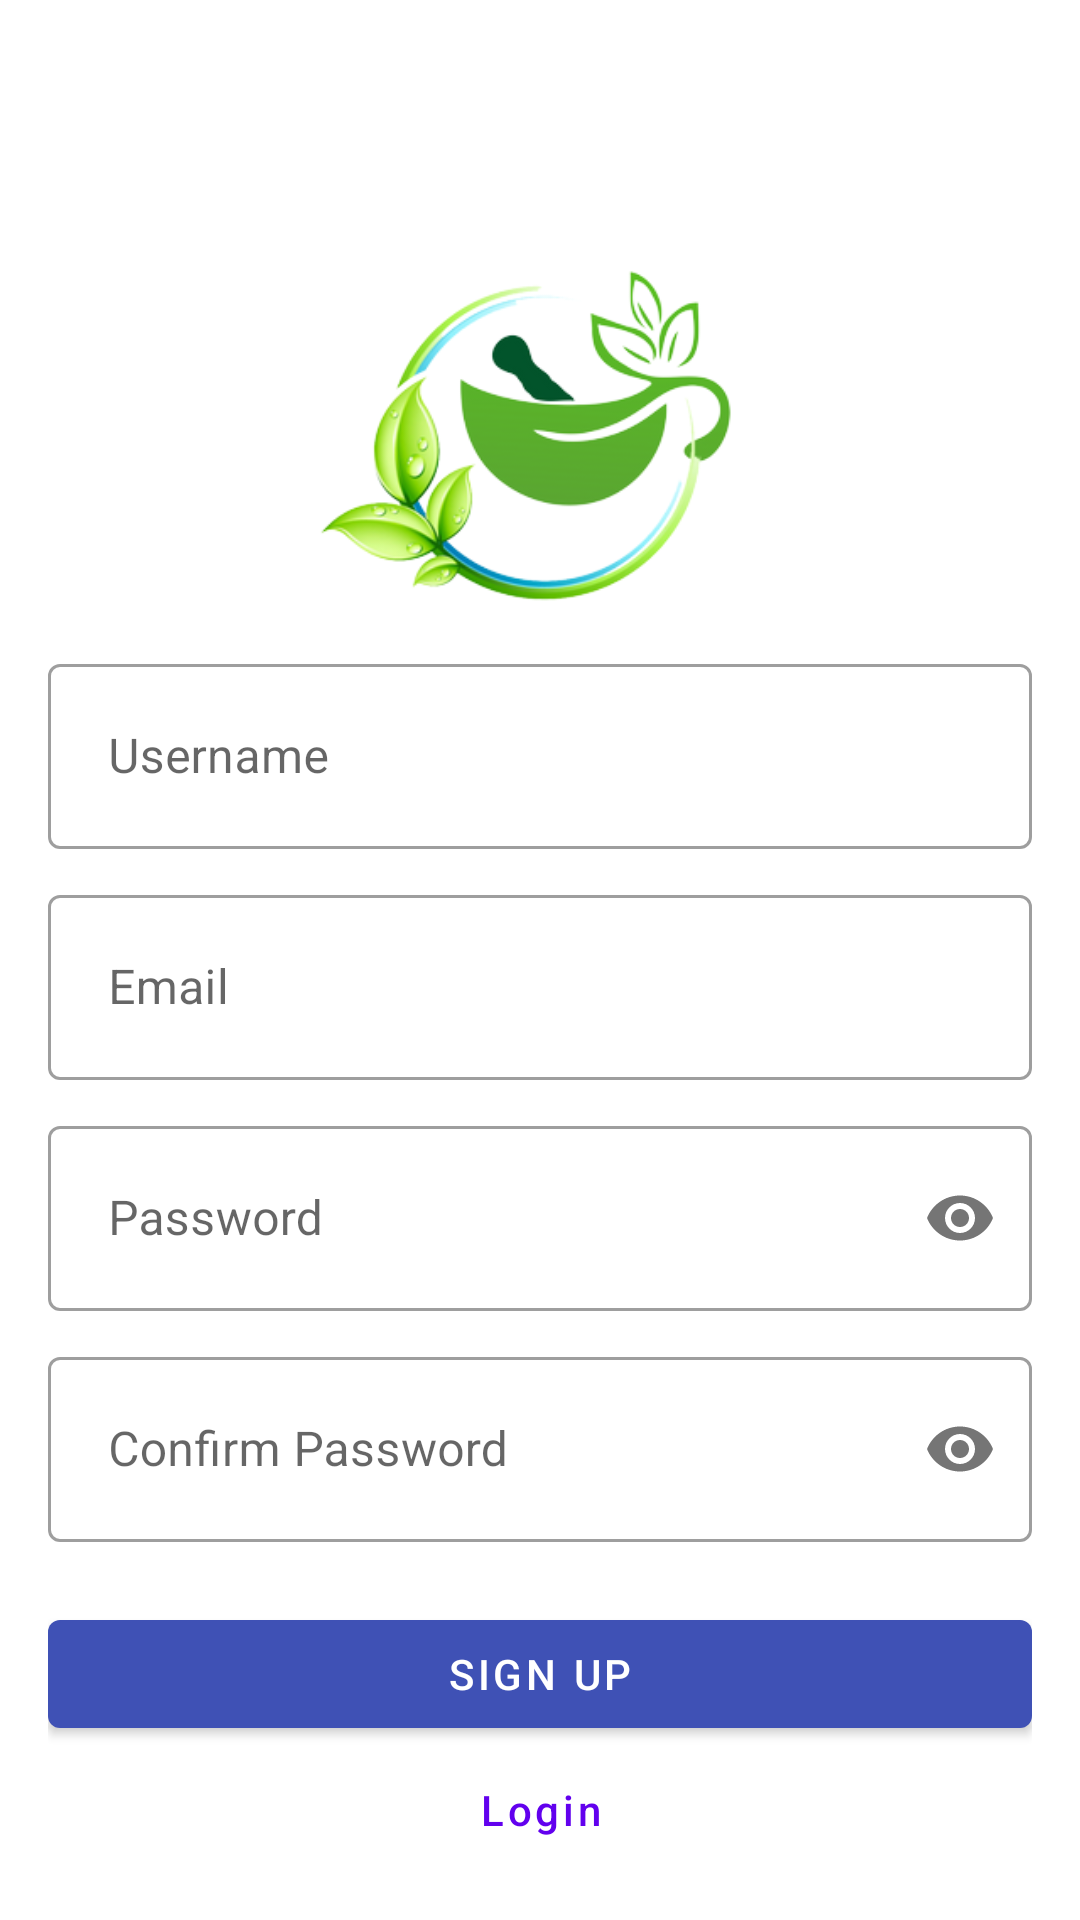

Here is an Android app screen rendered from its layout file. Give the layout XML and the strings, colors and styles it references.
<!-- AndroidManifest.xml: application theme Theme.Plant_Disease_Detection -->
<!-- res/layout/activity_signup_page.xml -->
<?xml version="1.0" encoding="utf-8"?>
<androidx.constraintlayout.widget.ConstraintLayout
    android:id="@+id/layout"
    xmlns:android="http://schemas.android.com/apk/res/android"
    xmlns:app="http://schemas.android.com/apk/res-auto"
    android:layout_width="match_parent"
    android:layout_height="match_parent"
    android:padding="16dp"
    android:layout_gravity="center"
    >

    <ImageView
        android:id="@+id/logoImage"
        android:layout_width="195dp"
        android:layout_height="175dp"
        android:layout_marginTop="90dp"
        android:layout_marginBottom="16dp"
        android:src="@drawable/logo2"
        app:layout_constraintBottom_toTopOf="@+id/etUsernameLayout"
        app:layout_constraintEnd_toEndOf="parent"
        app:layout_constraintStart_toStartOf="parent"
        app:layout_constraintTop_toTopOf="parent" />

    <com.google.android.material.textfield.TextInputLayout
        style="@style/Widget.MaterialComponents.TextInputLayout.OutlinedBox"
        android:layout_marginTop="200dp"
        android:id="@+id/etUsernameLayout"
        android:layout_width="0dp"
        android:layout_height="wrap_content"
        app:layout_constraintTop_toTopOf="parent"
        app:layout_constraintStart_toStartOf="parent"
        app:layout_constraintEnd_toEndOf="parent">

        <com.google.android.material.textfield.TextInputEditText
            android:id="@+id/etUsername"
            android:layout_width="match_parent"
            android:layout_height="wrap_content"
            android:hint="Username"
            android:inputType="textPersonName"
            android:padding="20dp"/>

    </com.google.android.material.textfield.TextInputLayout>

    <com.google.android.material.textfield.TextInputLayout
        style="@style/Widget.MaterialComponents.TextInputLayout.OutlinedBox"
        android:id="@+id/etEmailLayout"
        android:layout_width="0dp"
        android:layout_height="wrap_content"
        android:layout_marginTop="10dp"
        app:layout_constraintTop_toBottomOf="@id/etUsernameLayout"
        app:layout_constraintStart_toStartOf="parent"
        app:layout_constraintEnd_toEndOf="parent">

        <com.google.android.material.textfield.TextInputEditText
            android:id="@+id/etEmail"
            android:layout_width="match_parent"
            android:layout_height="wrap_content"
            android:hint="Email"
            android:inputType="textEmailAddress"
            android:padding="20dp"/>

    </com.google.android.material.textfield.TextInputLayout>

    <com.google.android.material.textfield.TextInputLayout
        style="@style/Widget.MaterialComponents.TextInputLayout.OutlinedBox"
        android:id="@+id/etPasswordLayout"
        android:layout_width="0dp"
        android:layout_height="wrap_content"
        android:layout_marginTop="10dp"
        app:passwordToggleEnabled="true"
        app:layout_constraintTop_toBottomOf="@id/etEmailLayout"
        app:layout_constraintStart_toStartOf="parent"
        app:layout_constraintEnd_toEndOf="parent">

        <com.google.android.material.textfield.TextInputEditText
            android:id="@+id/etPassword"
            android:layout_width="match_parent"
            android:layout_height="wrap_content"
            android:hint="Password"
            android:inputType="textPassword"
            android:padding="20dp"/>

    </com.google.android.material.textfield.TextInputLayout>

    <com.google.android.material.textfield.TextInputLayout
        style="@style/Widget.MaterialComponents.TextInputLayout.OutlinedBox"
        android:id="@+id/etConfirmPasswordLayout"
        android:layout_width="0dp"
        android:layout_height="wrap_content"
        android:layout_marginTop="10dp"
        app:passwordToggleEnabled="true"
        app:layout_constraintTop_toBottomOf="@id/etPasswordLayout"
        app:layout_constraintStart_toStartOf="parent"
        app:layout_constraintEnd_toEndOf="parent">

        <com.google.android.material.textfield.TextInputEditText
            android:id="@+id/etConfirmPassword"
            android:layout_width="match_parent"
            android:layout_height="wrap_content"
            android:hint="Confirm Password"
            android:inputType="textPassword"
            android:padding="20dp"/>

    </com.google.android.material.textfield.TextInputLayout>

    <com.google.android.material.button.MaterialButton
        android:id="@+id/btnSignup"

        android:layout_width="0dp"
        android:layout_height="wrap_content"
        android:text="Sign Up"
        android:layout_marginTop="20dp"
        app:backgroundTint="@color/colorPrimary"
        android:textColor="@color/white"
        app:layout_constraintTop_toBottomOf="@id/etConfirmPasswordLayout"
        app:layout_constraintStart_toStartOf="parent"
        app:layout_constraintEnd_toEndOf="parent"/>

    <com.google.android.material.button.MaterialButton
        android:id="@+id/btngologin"
        style="@style/Widget.MaterialComponents.Button.TextButton"
        android:layout_width="wrap_content"
        android:layout_height="wrap_content"
        android:onClick="btn_login_module"
        android:text="Login"
        android:textAllCaps="false"
        app:layout_constraintBottom_toBottomOf="parent"
        app:layout_constraintEnd_toEndOf="parent"
        app:layout_constraintStart_toStartOf="parent"
        app:layout_constraintTop_toBottomOf="@+id/btnSignup"
        app:layout_constraintVertical_bias="0.49" />

    <TextView
        android:id="@+id/tvDontHaveAccount"
        android:layout_width="wrap_content"
        android:layout_height="wrap_content"
        android:text="Already have an account?"
        android:textSize="13sp"
        app:layout_constraintBottom_toTopOf="@+id/btngologin"
        app:layout_constraintEnd_toEndOf="parent"
        app:layout_constraintStart_toStartOf="parent"
        app:layout_constraintTop_toBottomOf="@+id/btnSignup"
        app:layout_constraintVertical_bias="1.0"
        android:layout_marginTop="8dp"
        android:layout_marginBottom="8dp"/>


</androidx.constraintlayout.widget.ConstraintLayout>
<!-- resources referenced by this layout -->
<resources>
  <color name="colorPrimary">#3F51B5</color>
  <color name="white">#ffffff</color>
  <!-- drawable logo2: png bitmap (drawable-v24, 51287 bytes) -->
  <style name="Theme.Plant_Disease_Detection" parent="Theme.MaterialComponents.DayNight.NoActionBar">
          
          <item name="colorPrimary">@color/purple_500</item>
          <item name="colorPrimaryVariant">@color/purple_700</item>
  
          <item name="colorOnPrimary">@color/white</item>
          
          <item name="colorSecondary">@color/teal_200</item>
          <item name="colorSecondaryVariant">@color/teal_700</item>
          <item name="colorOnSecondary">@color/black</item>
          
          <item name="android:statusBarColor" tools:targetApi="l">?attr/colorPrimaryVariant</item>
          
          <item name="android:windowFullscreen">true</item>
      </style>
  <color name="purple_500">#FF6200EE</color>
  <color name="purple_700">#FF3700B3</color>
  <color name="teal_200">#FF03DAC5</color>
  <color name="teal_700">#FF018786</color>
  <color name="black">#FF000000</color>
</resources>
